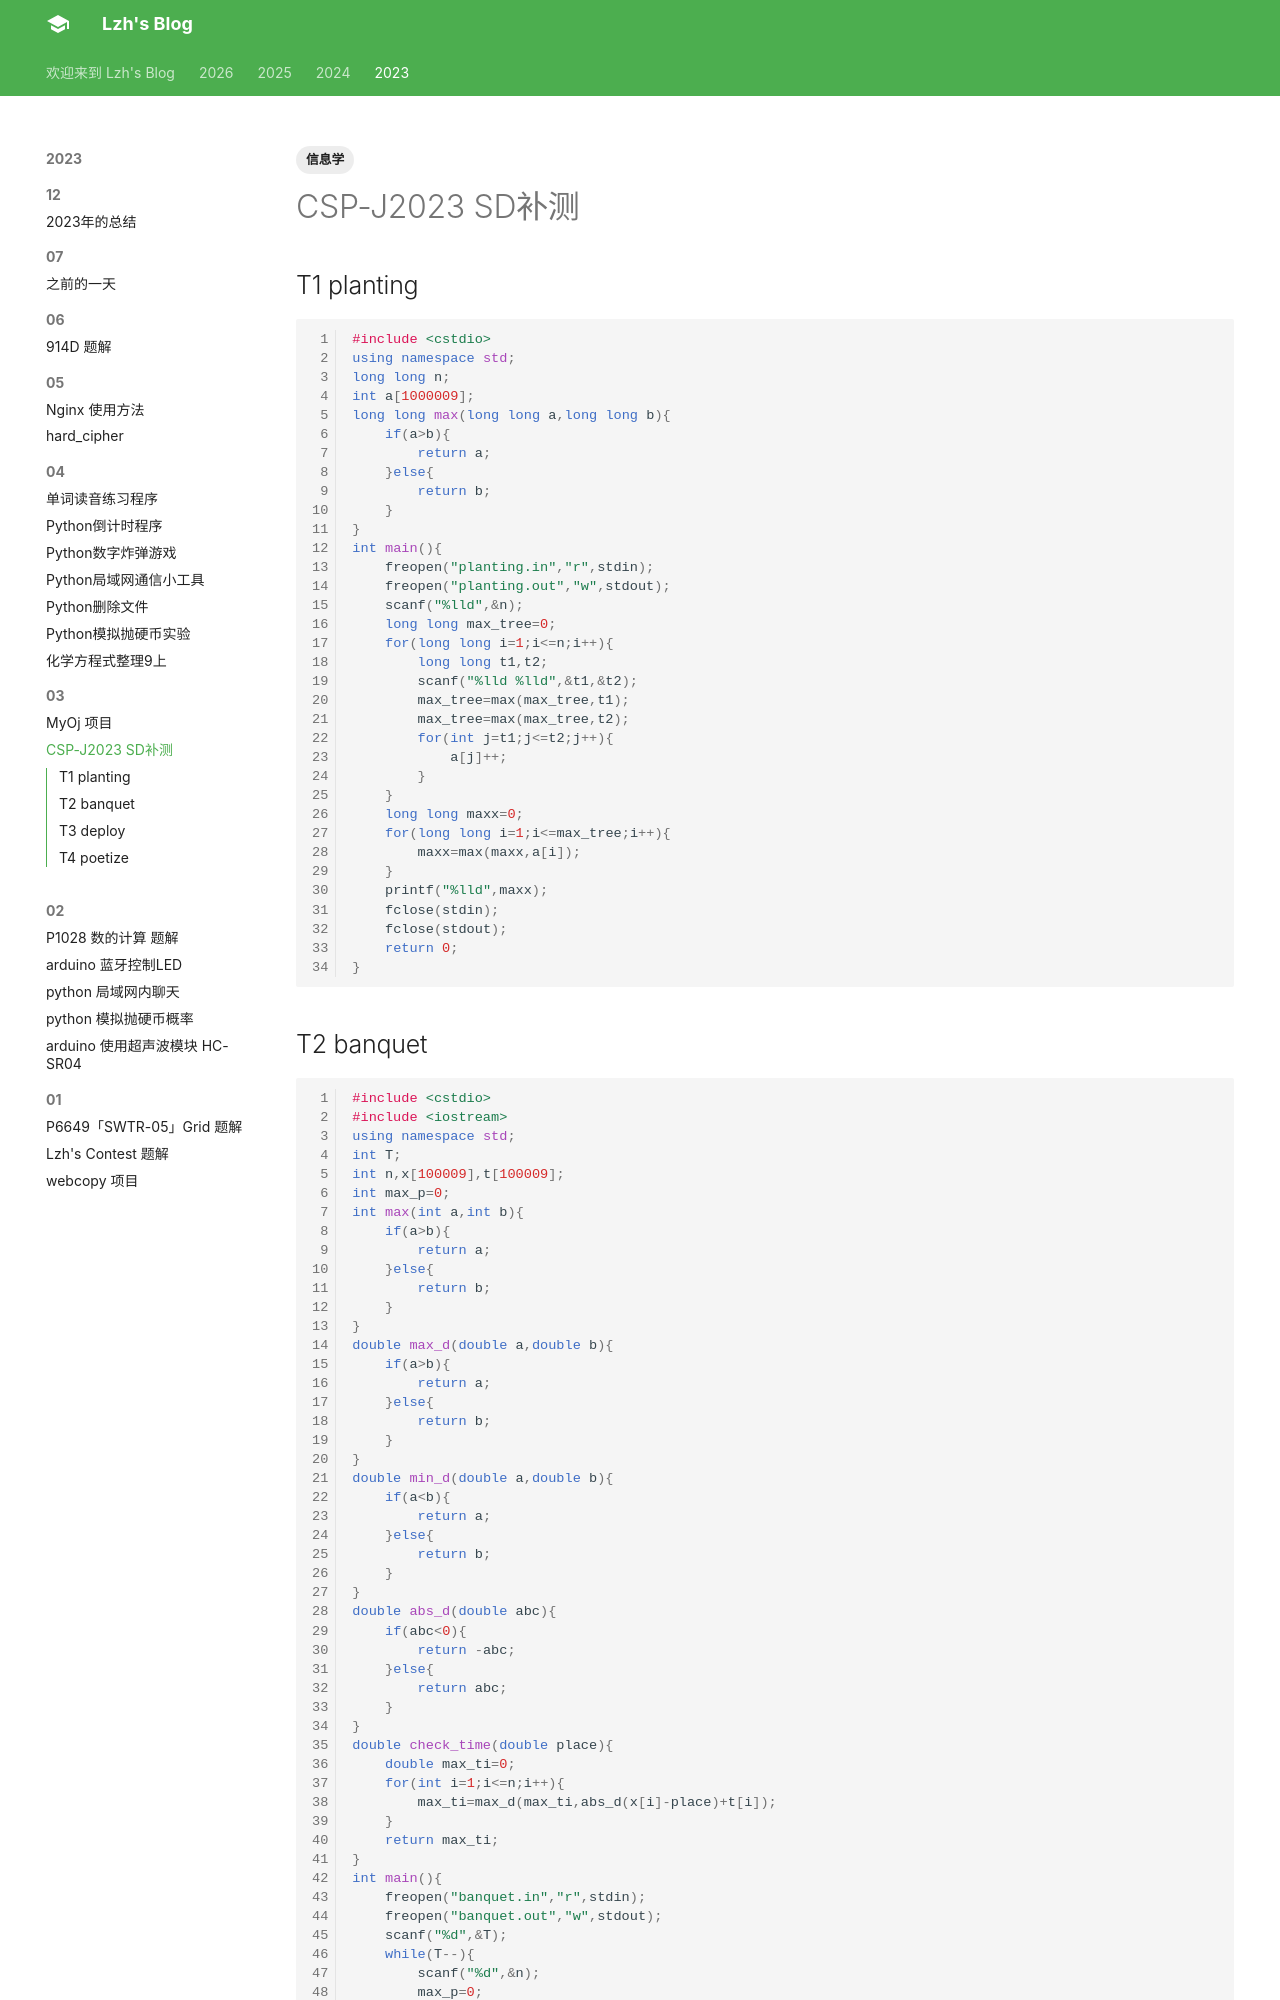

repository: liuzihaohao/liuzihaohao.github.io · page: blog/2023/03/1/index.html · generator: mkdocs

---
title: CSP-J2023 SD补测
tags:
    - 信息学

---

## T1 planting

```cpp
#include <cstdio>
using namespace std;
long long n;
int a[1000009];
long long max(long long a,long long b){
	if(a>b){
		return a;
	}else{
		return b;
	}
}
int main(){
	freopen("planting.in","r",stdin);
	freopen("planting.out","w",stdout);
	scanf("%lld",&n);
	long long max_tree=0;
	for(long long i=1;i<=n;i++){
		long long t1,t2;
		scanf("%lld %lld",&t1,&t2);
		max_tree=max(max_tree,t1);
		max_tree=max(max_tree,t2);
		for(int j=t1;j<=t2;j++){
			a[j]++;
		}
	}
	long long maxx=0;
	for(long long i=1;i<=max_tree;i++){
		maxx=max(maxx,a[i]);
	}
	printf("%lld",maxx);
	fclose(stdin);
	fclose(stdout);
	return 0;
}

```
